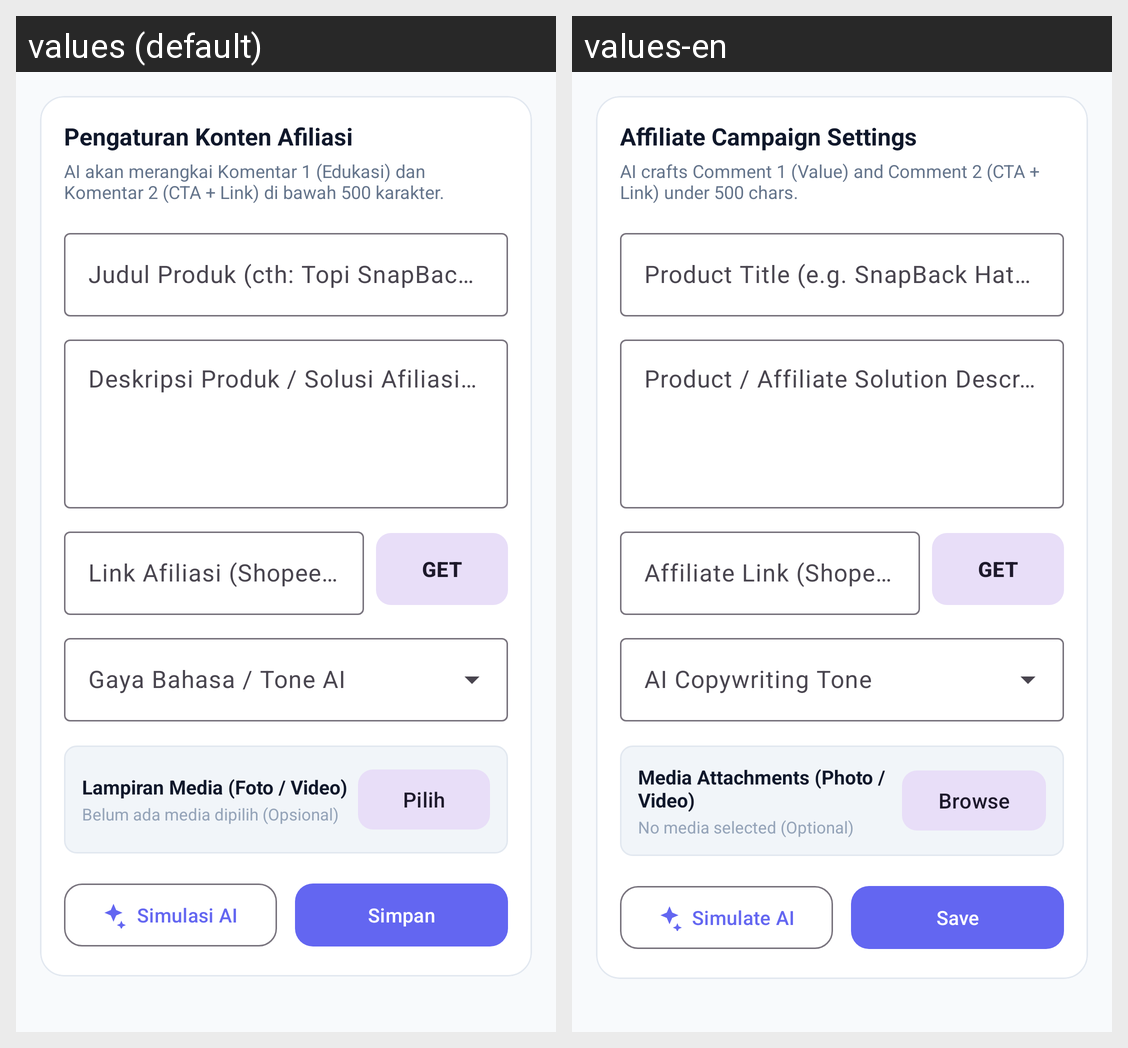

The Android screen above is rendered under two locales of the same app. Produce the string resources it draws, with the default and per-locale values.
Android screen res/layout/fragment_campaign.xml rendered under 2 locales, left to right: values (default), values-en. Device: Nexus 5 (rendered at 1080×1920; each locale shown at half size, 540×960, under a caption strip naming it); theme Theme.ThreadFlow.
Strings drawn on this screen, with the default value and each locale's value (text and hints the layout hard-codes, and strings that could not be matched under every locale, appear in the picture but are not listed):

campaign_title
  values: Pengaturan Konten Afiliasi
  values-en: Affiliate Campaign Settings

campaign_subtitle
  values: AI akan merangkai Komentar 1 (Edukasi) dan Komentar 2 (CTA + Link) di bawah 500 karakter.
  values-en: AI crafts Comment 1 (Value) and Comment 2 (CTA + Link) under 500 chars.

campaign_title_hint
  values: Judul Produk (cth: Topi SnapBack Rockcyber ROCY 40)
  values-en: Product Title (e.g. SnapBack Hat Rockcyber ROCY 40)

campaign_desc_hint
  values: Deskripsi Produk / Solusi Afiliasi (Bisa sangat panjang)
  values-en: Product / Affiliate Solution Description (Can be very long)

campaign_link_hint
  values: Link Afiliasi (Shopee, Tokopedia, TikTok, Web)
  values-en: Affiliate Link (Shopee, Amazon, TikTok, Website)

campaign_get_btn
  values: GET
  values-en: GET

campaign_media_title
  values: Lampiran Media (Foto / Video)
  values-en: Media Attachments (Photo / Video)

campaign_media_empty
  values: Belum ada media dipilih (Opsional)
  values-en: No media selected (Optional)

campaign_btn_pick
  values: Pilih
  values-en: Browse

campaign_btn_simulate
  values: Simulasi AI
  values-en: Simulate AI

campaign_btn_save
  values: Simpan
  values-en: Save
